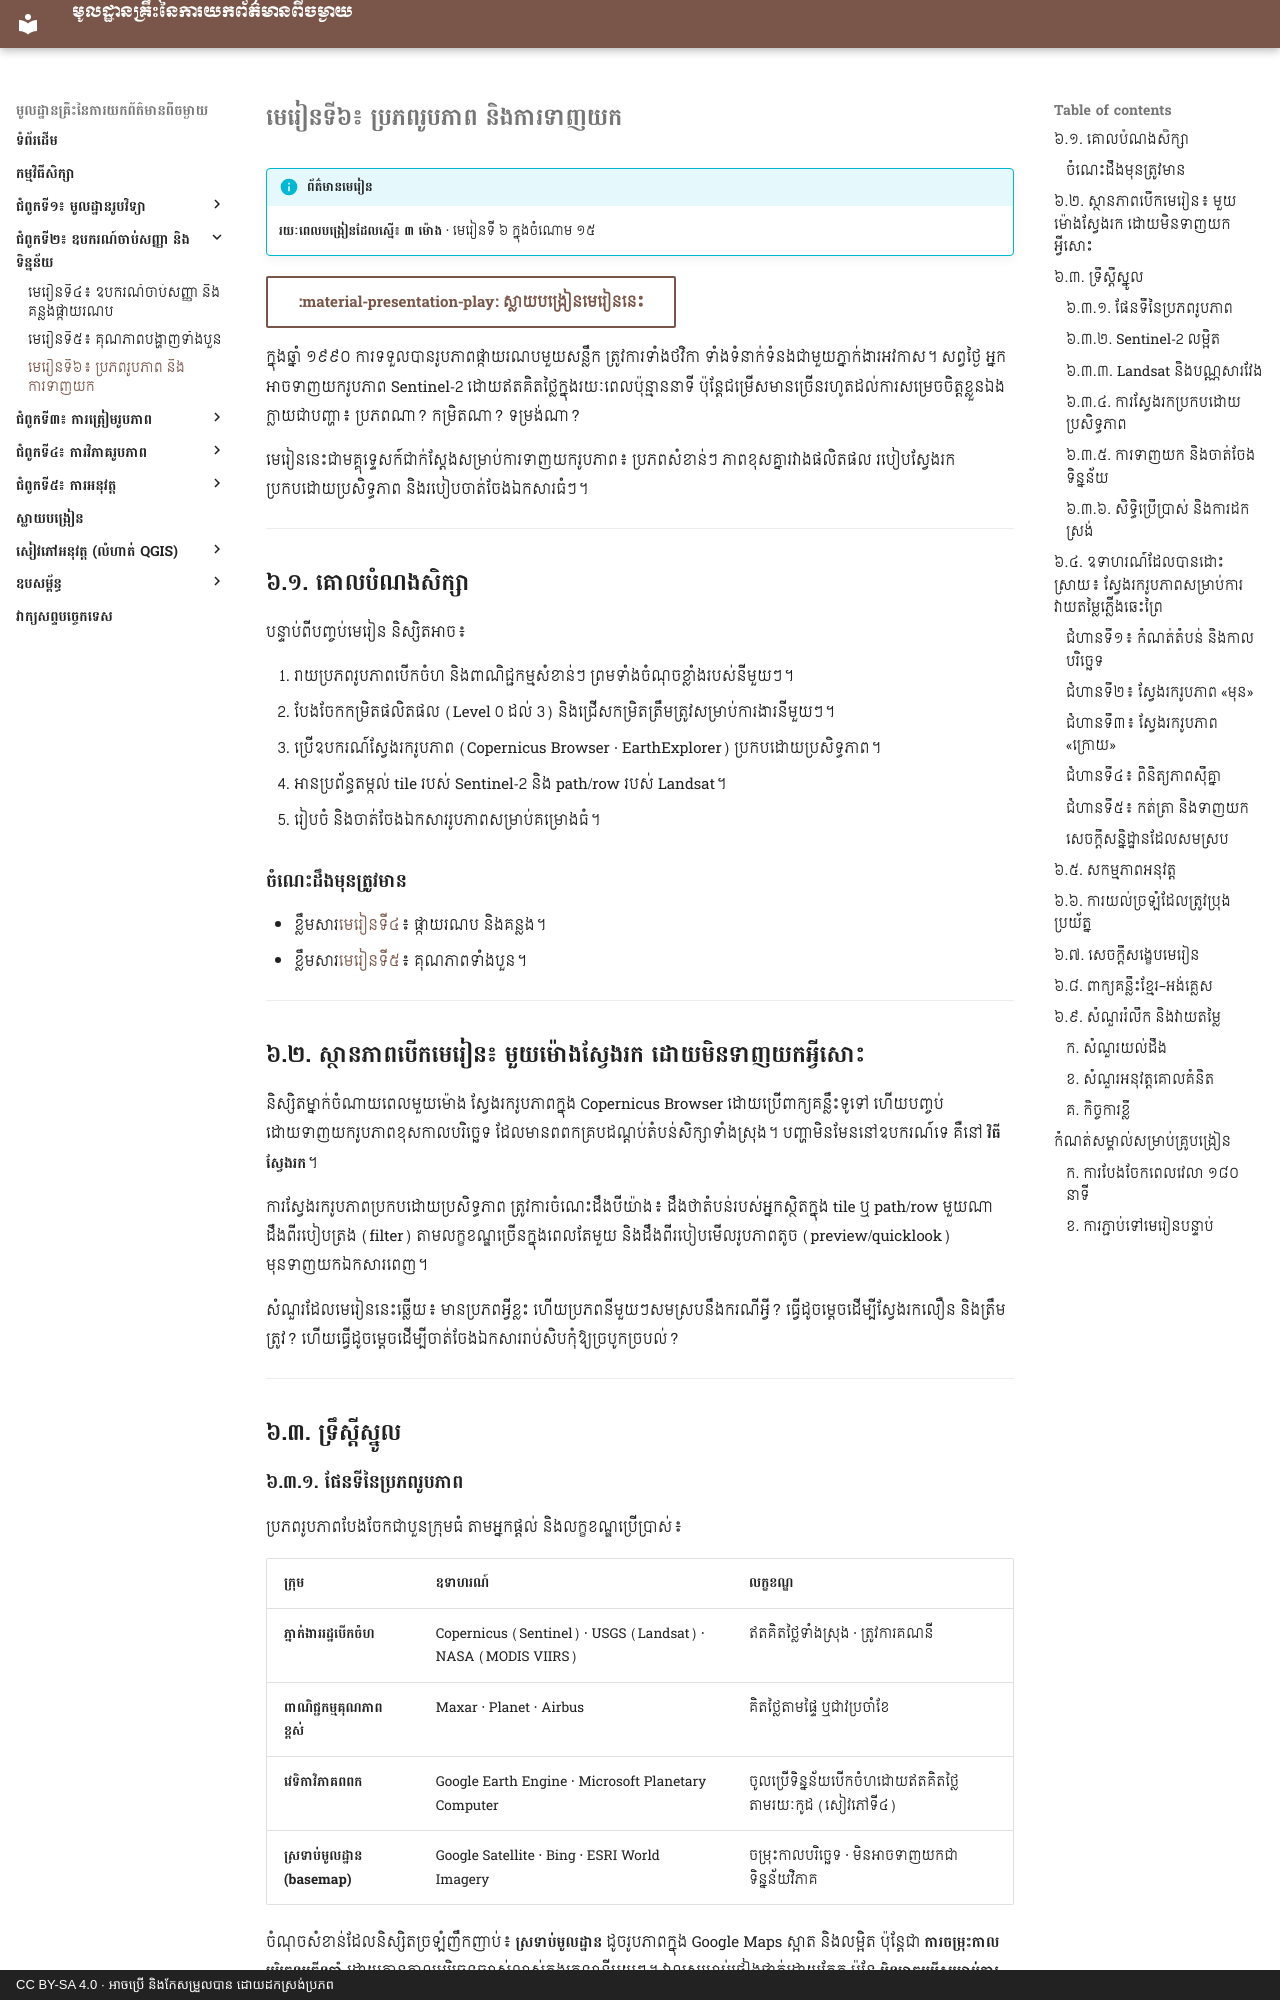

repository: khgeo/remote-sensing · page: lessons/lesson-06/index.html · generator: mkdocs · copyright: CC BY-SA 4.0 · អាចប្រើ និងកែសម្រួលបាន ដោយដកស្រង់ប្រភព

# មេរៀនទី៦៖ ប្រភពរូបភាព និងការទាញយក

!!! info "ព័ត៌មានមេរៀន"
    **រយៈពេលបង្រៀនដែលស្នើ៖ ៣ ម៉ោង** · មេរៀនទី ៦ ក្នុងចំណោម ១៥

[:material-presentation-play: ស្លាយបង្រៀនមេរៀននេះ](../slides/lesson-06.html){ .md-button target="_blank" }

ក្នុងឆ្នាំ ១៩៩០ ការទទួលបានរូបភាពផ្កាយរណបមួយសន្លឹក ត្រូវការទាំងថវិកា ទាំងទំនាក់ទំនងជាមួយភ្នាក់ងារអវកាស។ សព្វថ្ងៃ អ្នកអាចទាញយករូបភាព Sentinel-2 ដោយឥតគិតថ្លៃក្នុងរយៈពេលប៉ុន្មាននាទី ប៉ុន្តែជម្រើសមានច្រើនរហូតដល់ការសម្រេចចិត្តខ្លួនឯងក្លាយជាបញ្ហា៖ ប្រភពណា? កម្រិតណា? ទម្រង់ណា?

មេរៀននេះជាមគ្គុទ្ទេសក៍ជាក់ស្ដែងសម្រាប់ការទាញយករូបភាព៖ ប្រភពសំខាន់ៗ ភាពខុសគ្នារវាងផលិតផល របៀបស្វែងរកប្រកបដោយប្រសិទ្ធភាព និងរបៀបចាត់ចែងឯកសារធំៗ។

---

## ៦.១. គោលបំណងសិក្សា

បន្ទាប់ពីបញ្ចប់មេរៀន និស្សិតអាច៖

1. រាយប្រភពរូបភាពបើកចំហ និងពាណិជ្ជកម្មសំខាន់ៗ ព្រមទាំងចំណុចខ្លាំងរបស់នីមួយៗ។
2. បែងចែកកម្រិតផលិតផល (Level 0 ដល់ 3) និងជ្រើសកម្រិតត្រឹមត្រូវសម្រាប់ការងារនីមួយៗ។
3. ប្រើឧបករណ៍ស្វែងរករូបភាព (Copernicus Browser · EarthExplorer) ប្រកបដោយប្រសិទ្ធភាព។
4. អានប្រព័ន្ធតម្កល់ tile របស់ Sentinel-2 និង path/row របស់ Landsat។
5. រៀបចំ និងចាត់ចែងឯកសាររូបភាពសម្រាប់គម្រោងធំ។

### ចំណេះដឹងមុនត្រូវមាន

- ខ្លឹមសារ[មេរៀនទី៤](lesson-04.md)៖ ផ្កាយរណប និងគន្លង។
- ខ្លឹមសារ[មេរៀនទី៥](lesson-05.md)៖ គុណភាពទាំងបួន។

---

## ៦.២. ស្ថានភាពបើកមេរៀន៖ មួយម៉ោងស្វែងរក ដោយមិនទាញយកអ្វីសោះ

និស្សិតម្នាក់ចំណាយពេលមួយម៉ោង ស្វែងរករូបភាពក្នុង Copernicus Browser ដោយប្រើពាក្យគន្លឹះទូទៅ ហើយបញ្ចប់ដោយទាញយករូបភាពខុសកាលបរិច្ឆេទ ដែលមានពពកគ្របដណ្ដប់តំបន់សិក្សាទាំងស្រុង។ បញ្ហាមិនមែននៅឧបករណ៍ទេ គឺនៅ **វិធីស្វែងរក**។

ការស្វែងរករូបភាពប្រកបដោយប្រសិទ្ធភាព ត្រូវការចំណេះដឹងបីយ៉ាង៖ ដឹងថាតំបន់របស់អ្នកស្ថិតក្នុង tile ឬ path/row មួយណា ដឹងពីរបៀបត្រង (filter) តាមលក្ខខណ្ឌច្រើនក្នុងពេលតែមួយ និងដឹងពីរបៀបមើលរូបភាពតូច (preview/quicklook) មុនទាញយកឯកសារពេញ។

សំណួរដែលមេរៀននេះឆ្លើយ៖ មានប្រភពអ្វីខ្លះ ហើយប្រភពនីមួយៗសមស្របនឹងករណីអ្វី? ធ្វើដូចម្ដេចដើម្បីស្វែងរកលឿន និងត្រឹមត្រូវ? ហើយធ្វើដូចម្ដេចដើម្បីចាត់ចែងឯកសាររាប់សិបកុំឱ្យច្របូកច្របល់?

---

## ៦.៣. ទ្រឹស្ដីស្នូល
